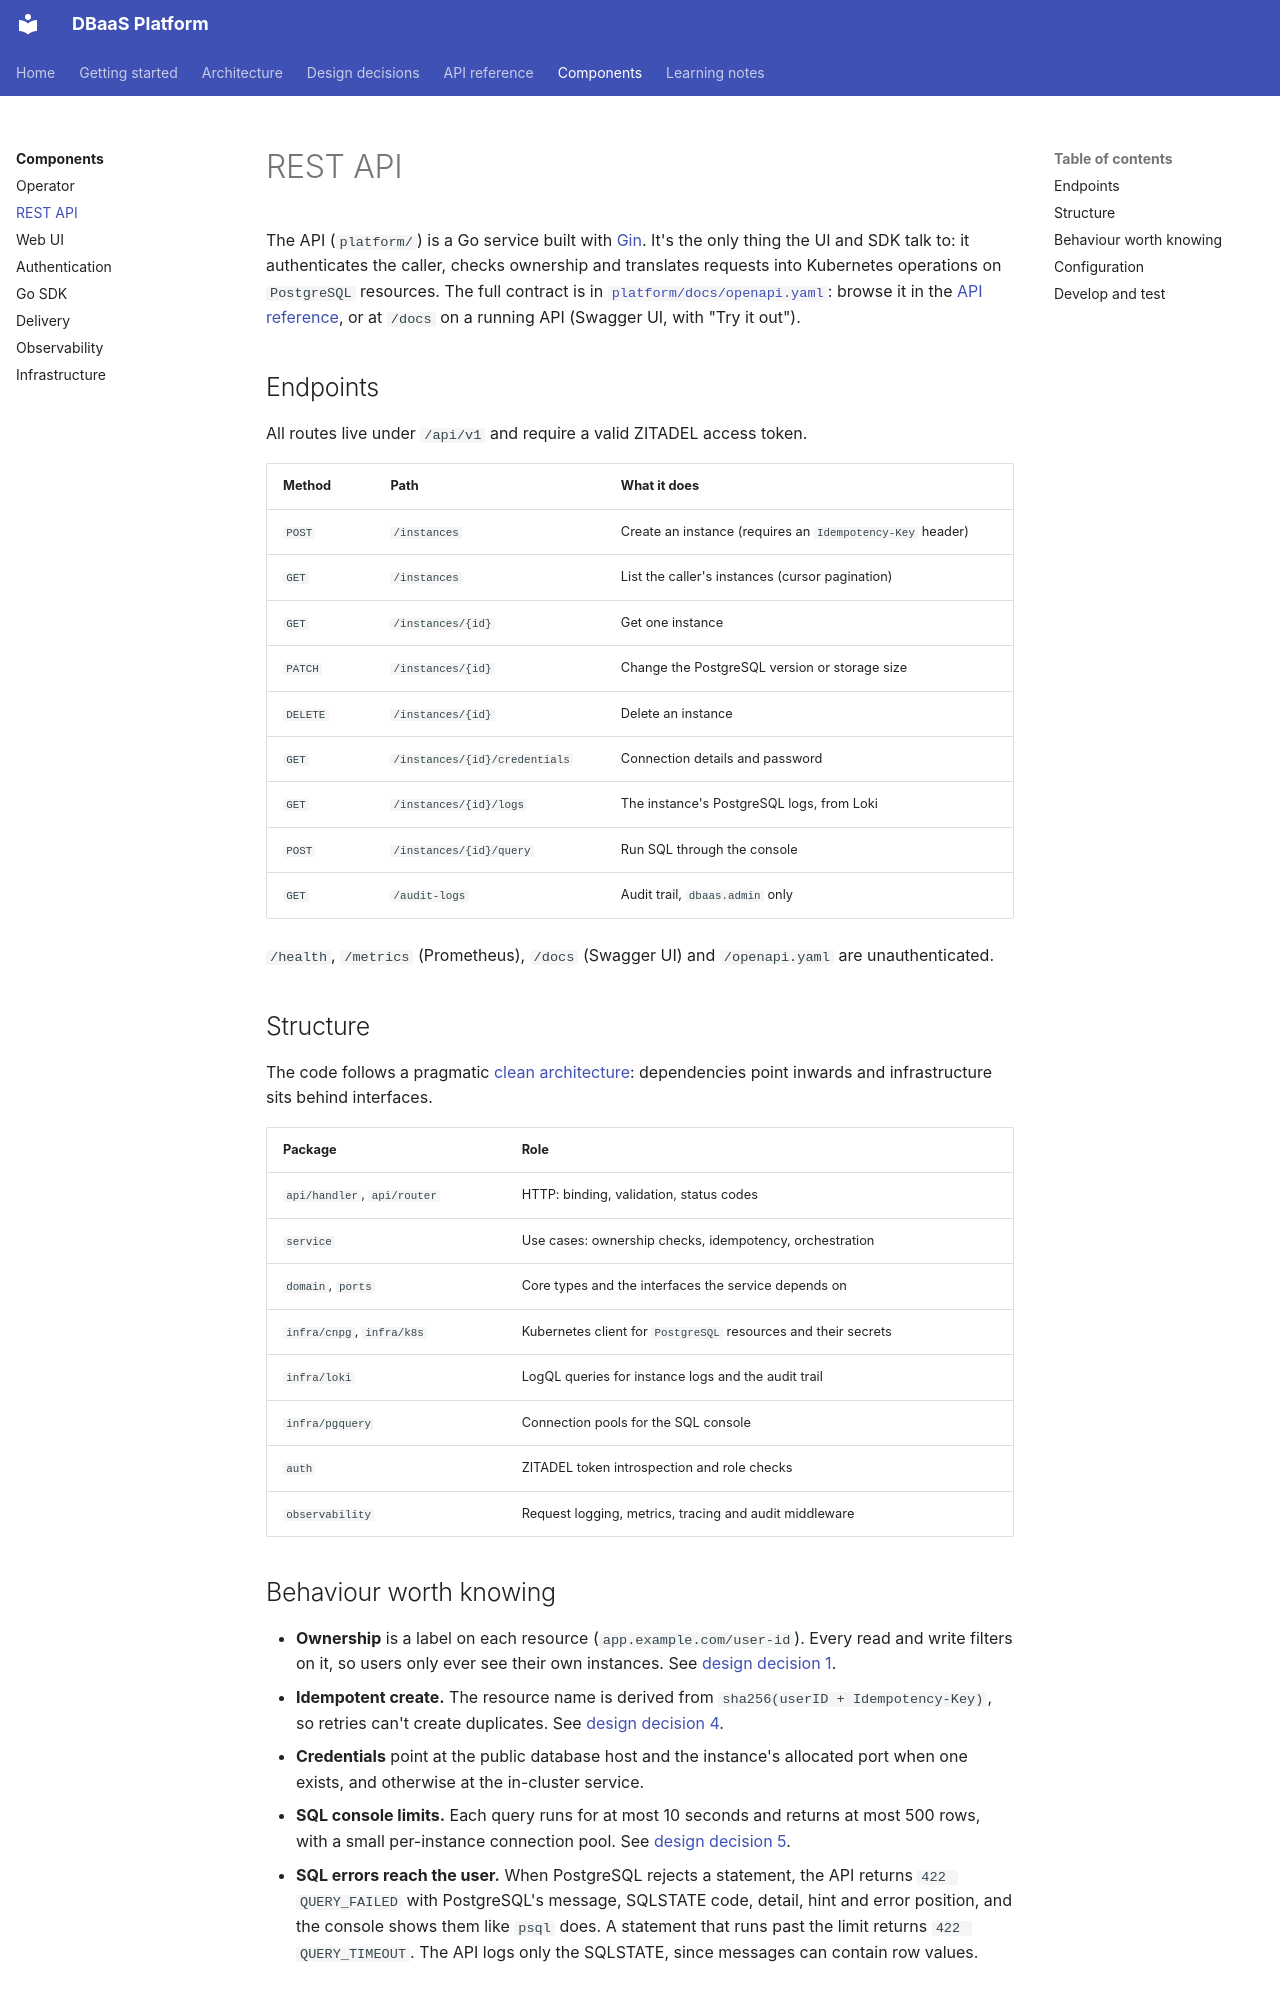

repository: foyez/dbaas-platform · page: components/api/index.html · generator: mkdocs

# REST API

The API (`platform/`) is a Go service built with [Gin](https://gin-gonic.com/). It's the only thing the UI and SDK talk to: it authenticates the caller, checks ownership and translates requests into Kubernetes operations on `PostgreSQL` resources. The full contract is in [`platform/docs/openapi.yaml`](https://github.com/foyez/dbaas-platform/blob/main/platform/docs/openapi.yaml): browse it in the [API reference](../api-reference.md), or at `/docs` on a running API (Swagger UI, with "Try it out").

## Endpoints

All routes live under `/api/v1` and require a valid ZITADEL access token.

| Method | Path | What it does |
|---|---|---|
| `POST` | `/instances` | Create an instance (requires an `Idempotency-Key` header) |
| `GET` | `/instances` | List the caller's instances (cursor pagination) |
| `GET` | `/instances/{id}` | Get one instance |
| `PATCH` | `/instances/{id}` | Change the PostgreSQL version or storage size |
| `DELETE` | `/instances/{id}` | Delete an instance |
| `GET` | `/instances/{id}/credentials` | Connection details and password |
| `GET` | `/instances/{id}/logs` | The instance's PostgreSQL logs, from Loki |
| `POST` | `/instances/{id}/query` | Run SQL through the console |
| `GET` | `/audit-logs` | Audit trail, `dbaas.admin` only |

`/health`, `/metrics` (Prometheus), `/docs` (Swagger UI) and `/openapi.yaml` are unauthenticated.

## Structure

The code follows a pragmatic [clean architecture](../notes/code-design-clean-architecture.md): dependencies point inwards and infrastructure sits behind interfaces.

| Package | Role |
|---|---|
| `api/handler`, `api/router` | HTTP: binding, validation, status codes |
| `service` | Use cases: ownership checks, idempotency, orchestration |
| `domain`, `ports` | Core types and the interfaces the service depends on |
| `infra/cnpg`, `infra/k8s` | Kubernetes client for `PostgreSQL` resources and their secrets |
| `infra/loki` | LogQL queries for instance logs and the audit trail |
| `infra/pgquery` | Connection pools for the SQL console |
| `auth` | ZITADEL token introspection and role checks |
| `observability` | Request logging, metrics, tracing and audit middleware |
